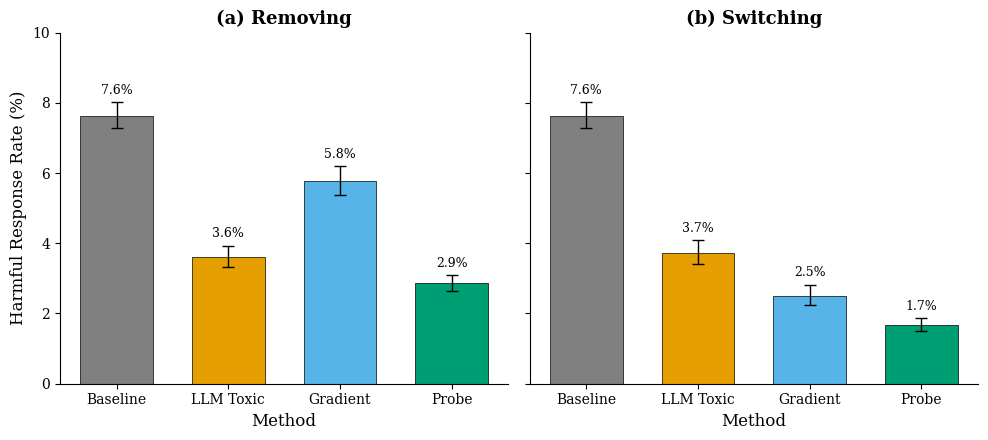

Source code (Python): (Note: this script raises an exception after producing the figure.)
#!/usr/bin/env python3
"""
Generate comparison plot of harmful response rates for 30k datapoint experiments.
Two subplots: Removing vs Switching approaches.
"""
import matplotlib.pyplot as plt
import numpy as np

# Set up publication-quality style
plt.rcParams.update({
    'font.family': 'serif',
    'font.size': 11,
    'axes.labelsize': 12,
    'axes.titlesize': 13,
    'xtick.labelsize': 10,
    'ytick.labelsize': 10,
    'legend.fontsize': 10,
    'figure.dpi': 150,
    'savefig.dpi': 300,
    'savefig.bbox': 'tight',
    'axes.spines.top': False,
    'axes.spines.right': False,
})

# Data for 30k datapoints
methods = ['Baseline', 'LLM Toxic', 'Gradient', 'Probe']

# Removing approach (direct training on filtered data)
removing_rates = [7.63, 3.61, 5.78, 2.86]
removing_ci = [
    [7.28, 8.01],  # baseline
    [3.31, 3.93],  # LLM toxic
    [5.37, 6.19],  # Gradient
    [2.63, 3.09],  # Probe
]

# Switching approach (SFT first, then switch to toxic)
switching_rates = [7.63, 3.73, 2.51, 1.66]
switching_ci = [
    [7.28, 8.01],  # baseline
    [3.40, 4.08],  # LLM toxic switch
    [2.25, 2.82],  # Gradient switch
    [1.49, 1.86],  # Probe switch
]

# Calculate error bars
removing_err = np.array([[r - ci[0], ci[1] - r] for r, ci in zip(removing_rates, removing_ci)]).T
switching_err = np.array([[r - ci[0], ci[1] - r] for r, ci in zip(switching_rates, switching_ci)]).T

# Colors - using a colorblind-friendly palette
colors = ['#808080', '#E69F00', '#56B4E9', '#009E73']  # gray, orange, sky blue, green

fig, axes = plt.subplots(1, 2, figsize=(10, 4.5), sharey=True)

x = np.arange(len(methods))
width = 0.65

# Left subplot: Removing
ax1 = axes[0]
bars1 = ax1.bar(x, removing_rates, width, color=colors, edgecolor='black', linewidth=0.5,
                yerr=removing_err, capsize=4, error_kw={'linewidth': 1})
ax1.set_xlabel('Method')
ax1.set_ylabel('Harmful Response Rate (%)')
ax1.set_title('(a) Removing', fontweight='bold')
ax1.set_xticks(x)
ax1.set_xticklabels(methods, rotation=0)
ax1.set_ylim(0, 10)

# Add value labels above error bars
for bar, rate, ci in zip(bars1, removing_rates, removing_ci):
    ax1.annotate(f'{rate:.1f}%',
                 xy=(bar.get_x() + bar.get_width() / 2, ci[1]),
                 xytext=(0, 4),
                 textcoords='offset points',
                 ha='center', va='bottom', fontsize=9)

# Right subplot: Switching
ax2 = axes[1]
bars2 = ax2.bar(x, switching_rates, width, color=colors, edgecolor='black', linewidth=0.5,
                yerr=switching_err, capsize=4, error_kw={'linewidth': 1})
ax2.set_xlabel('Method')
ax2.set_title('(b) Switching', fontweight='bold')
ax2.set_xticks(x)
ax2.set_xticklabels(methods, rotation=0)

# Add value labels above error bars
for bar, rate, ci in zip(bars2, switching_rates, switching_ci):
    ax2.annotate(f'{rate:.1f}%',
                 xy=(bar.get_x() + bar.get_width() / 2, ci[1]),
                 xytext=(0, 4),
                 textcoords='offset points',
                 ha='center', va='bottom', fontsize=9)

plt.tight_layout()
plt.savefig('plots/30k_removing_vs_switching.png')
plt.savefig('plots/30k_removing_vs_switching.pdf')
print('Saved to plots/30k_removing_vs_switching.png and .pdf')
plt.close()
